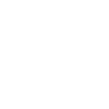
t = 0.00 s
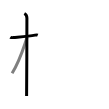
t = 2.50 s
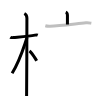
t = 5.25 s
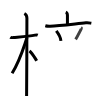
t = 7.75 s
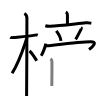
t = 10.50 s
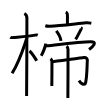
t = 13.00 s

The animated SVG that drew these frames (rendered in a browser with its animation timeline set to each time). Animation: 13 SMIL elements (animate=13); one cycle of 13.00 s.

<svg width="109px" height="109px" viewBox="0 0 px 109px" xmlns="http://www.w3.org/2000/svg" xmlns:xlink="http://www.w3.org/1999/xlink" xml:space="preserve" version="1.1"  baseProfile="full">
<path d="M10.28,37.22c0.35,0.24,2.39,0.41,3.31,0.31c3.94-0.41,15.12-1.21,21.45-2.41c0.92-0.17,2.15-0.24,2.73,0" style="fill:none;stroke:black;stroke-width:3;opacity:0">
  <animate attributeType="CSS" attributeName="opacity" from="0" to="1" begin="0s" dur="1s" repeatCount="0" fill="freeze" />
</path>
<path d="M24.36,13.5c0.91,0.47,2.54,2.25,2.54,4.42c0,0.95-0.12,72.25-0.3,78.08" style="fill:none;stroke:black;stroke-width:3;opacity:0">
  <animate attributeType="CSS" attributeName="opacity" from="0" to="1" begin="1s" dur="1s" repeatCount="0" fill="freeze" />
</path>
<path d="M26.94,37.78c-5.1,15.04-6.94,22.4-14.83,35.56" style="fill:none;stroke:black;stroke-width:3;opacity:0">
  <animate attributeType="CSS" attributeName="opacity" from="0" to="1" begin="2s" dur="1s" repeatCount="0" fill="freeze" />
</path>
<path d="M29.47,50.9c2.37,1.59,5.28,6.76,7.28,9.85" style="fill:none;stroke:black;stroke-width:3;opacity:0">
  <animate attributeType="CSS" attributeName="opacity" from="0" to="1" begin="3s" dur="1s" repeatCount="0" fill="freeze" />
</path>
<path d="M65.77,12.09c0.98,0.41,1.66,1.91,1.66,3.21c0,3.29,0,0.19,0,9.13" style="fill:none;stroke:black;stroke-width:3;opacity:0">
  <animate attributeType="CSS" attributeName="opacity" from="0" to="1" begin="4s" dur="1s" repeatCount="0" fill="freeze" />
</path>
<path d="M45.29,25.73c1.55,0.46,3.36,0.53,4.9,0.46c8.74-0.4,25.81-2.44,35.71-3.38c2.57-0.24,4.13,0.22,5.42,0.45" style="fill:none;stroke:black;stroke-width:3;opacity:0">
  <animate attributeType="CSS" attributeName="opacity" from="0" to="1" begin="5s" dur="1s" repeatCount="0" fill="freeze" />
</path>
<path d="M56.3,30.95c2.67,3.46,4.37,7.62,4.62,9.9" style="fill:none;stroke:black;stroke-width:3;opacity:0">
  <animate attributeType="CSS" attributeName="opacity" from="0" to="1" begin="6s" dur="1s" repeatCount="0" fill="freeze" />
</path>
<path d="M81.03,27.43c0.59,0.39,0.26,1.36,0.1,1.67c-1.89,3.72-4.34,8.53-5.52,10.23" style="fill:none;stroke:black;stroke-width:3;opacity:0">
  <animate attributeType="CSS" attributeName="opacity" from="0" to="1" begin="7s" dur="1s" repeatCount="0" fill="freeze" />
</path>
<path d="M45.73,43.6c-0.14,2.88-3.37,10.42-4.52,12.14" style="fill:none;stroke:black;stroke-width:3;opacity:0">
  <animate attributeType="CSS" attributeName="opacity" from="0" to="1" begin="8s" dur="1s" repeatCount="0" fill="freeze" />
</path>
<path d="M45.82,45.83c2.17,0,33.74-4.17,44.66-4.17c7.43,0,2.77,4.83-1.43,7.92" style="fill:none;stroke:black;stroke-width:3;opacity:0">
  <animate attributeType="CSS" attributeName="opacity" from="0" to="1" begin="9s" dur="1s" repeatCount="0" fill="freeze" />
</path>
<path d="M50.52,58.78c0.43,0.31,1.44,2.33,1.44,2.96c0,4.09-0.06,20.3-0.14,24.2" style="fill:none;stroke:black;stroke-width:3;opacity:0">
  <animate attributeType="CSS" attributeName="opacity" from="0" to="1" begin="10s" dur="1s" repeatCount="0" fill="freeze" />
</path>
<path d="M52.35,61.74c2.72-0.22,29.65-4,31.68-4.14c2.39-0.16,3.4,1.25,3.32,2.67c-0.43,7.17-0.24,14.79-1.63,21.82c-1,5.05-5.58,0.2-6.73-1.54" style="fill:none;stroke:black;stroke-width:3;opacity:0">
  <animate attributeType="CSS" attributeName="opacity" from="0" to="1" begin="11s" dur="1s" repeatCount="0" fill="freeze" />
</path>
<path d="M66.57,46.26c0.43,0.31,1.35,2.34,1.44,2.96C68.1,49.85,67.96,94.1,67.87,98" style="fill:none;stroke:black;stroke-width:3;opacity:0">
  <animate attributeType="CSS" attributeName="opacity" from="0" to="1" begin="12s" dur="1s" repeatCount="0" fill="freeze" />
</path>
</svg>
